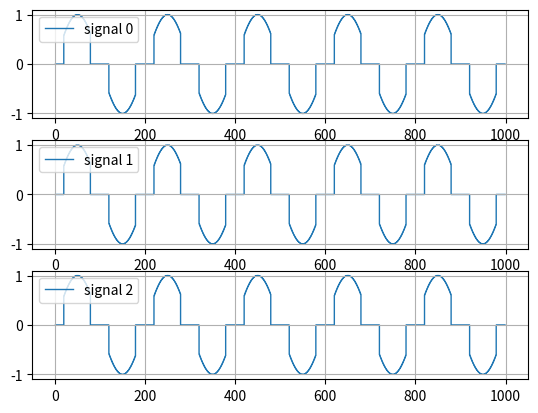

Here is the Python script that generated this plot:
import numpy as np

configs = {
    "signal_size": 3,
    "signal_length": 1000,
    "attack_dense": 0.5,
    "attack_on": True,
    "seed_num": 200,
    "attack_type": "triangle",
}

class DosAttacker:
    def __init__(self, configs):
        '''
        configs: dict of configs
        signal_size: int, number of signals
        signal_length: int, length of signal
        attack_dense: float, dense of attack
        attack_on: bool, if attack is on
        seed_num: int, seed number
        attack_type: str, type of attack, including "random", "triangle"
        '''
        for key, value in configs.items():
            setattr(self, key, value)
        self.count = 0
        self.get_attack_profile(seed_num = self.seed_num, attack_type = self.attack_type)

    def get_attack_profile(self, attack_type = "random", seed_num = 200):
        if attack_type == "random":
            # generate random seed
            seed = seed_num
            random_numbers = np.random.RandomState(seed).rand(self.signal_length, self.signal_size)
            print(random_numbers.size)
            temp = random_numbers < self.attack_dense
            # convert to numpy array
            self.attack_profile = np.array(temp, dtype = np.float64)
        elif attack_type == "triangle":
            # generate triangle wave from 0 to 1
            self.attack_profile = np.zeros((self.signal_length, self.signal_size))
            for i in range(int(self.signal_length/2)):
                self.attack_profile[i,:] = i / (self.signal_length/2)
            for i in range(int(self.signal_length/2), self.signal_length):
                self.attack_profile[i,:] = 1 - (i - int(self.signal_length/2)) / (self.signal_length/2)
            
            # generate 0 and 1
            temp = self.attack_profile > self.attack_dense
            # convert to numpy array
            self.attack_profile = np.array(temp, dtype = np.float64)

    def attack(self, signal):
        if self.attack_on:     
            signal = self.get_attacked_signal(signal)
        return signal
    
    def get_attacked_signal(self, signal):
        self.count += 1
        if self.attack_type == "random":
            n = (self.count % self.signal_length)
            temp_profile = self.attack_profile[n]
            signal = signal * temp_profile
        elif self.attack_type == "triangle":
            n = (self.count % self.signal_length)
            temp_profile = self.attack_profile[n]
            signal = signal * temp_profile
        return signal


# >>>>>>>>>>>>>>>>>>>>>>>>>>> test >>>>>>>>>>>>>>>>>>>>>>>>>>>
TEST_ATTACK_PROFILE = False
TEST_SIGNAL = True


# main
if __name__ == "__main__":
    configs = configs
    configs["attack_dense"] = 0.4
    configs["signal_length"] = 100

    attacker = DosAttacker(configs=configs)
    import matplotlib.pyplot as plt
    if TEST_ATTACK_PROFILE:
        plt.figure()
        # subplot
        for i in range(attacker.signal_size):
            plt.subplot(attacker.signal_size, 1, i+1)
            plt.stairs(attacker.attack_profile[:,i], linewidth = 1.5)

            # grid legend
            plt.grid()
            plt.legend([f"signal {i}"])

            # x,y axis
            plt.xlim([0, attacker.signal_length])
            plt.ylim([-0.2, 1.2])

    if TEST_SIGNAL:
        test_signal_length = attacker.signal_length*10
        # generate a signal with sine wave
        signal = np.zeros((test_signal_length, attacker.signal_size))
        for i in range(attacker.signal_size):
            signal[:,i] = np.sin(np.linspace(0, 10*np.pi, test_signal_length))
        
        # implement attack
        for i in range(test_signal_length):
            temp_signal = signal[i,:]
            signal[i,:] = attacker.attack(temp_signal)

        plt.figure()
        # subplot
        for i in range(attacker.signal_size):
            plt.subplot(attacker.signal_size, 1, i+1)
            plt.stairs(signal[:,i])

            # grid legend
            plt.grid()
            plt.legend([f"signal {i}"])
    
    plt.show()